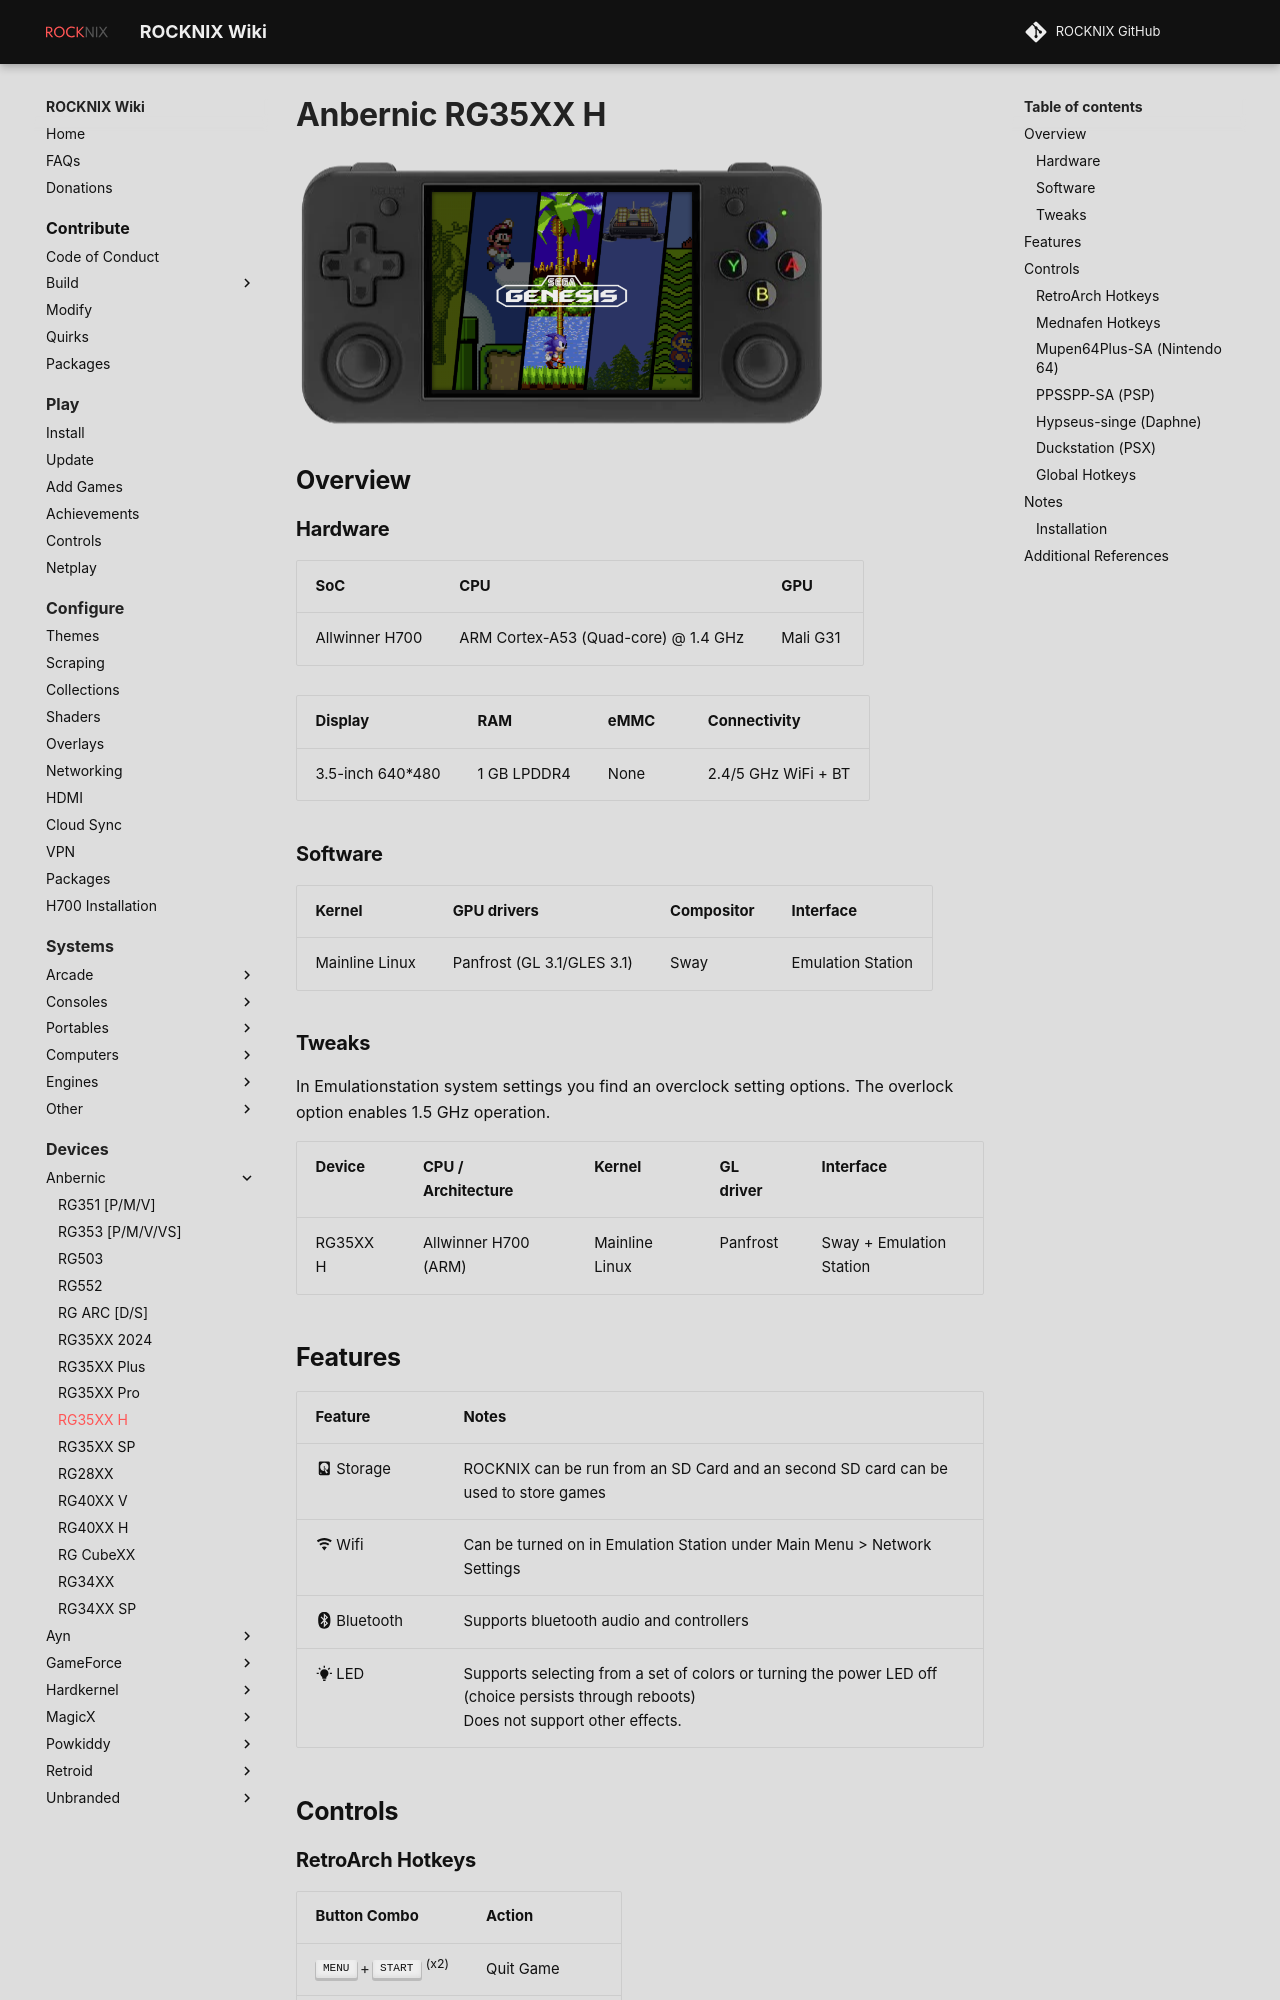

repository: stolen/rocknix.org · page: devices/anbernic/rg35xx-h/index.html · generator: mkdocs

# Anbernic RG35XX H

![](../../_inc/images/devices/anbernic-rg35xxh.png){ .off-glb }

## Overview
{%set hw_display = '3.5-inch 640*480' %}
{%set hw_emmc = 'None' %}
{%set hw_connectivity = '2.4/5 GHz WiFi + BT' %}
{%set hw_ram = '1 GB LPDDR4' %}
{% include "platforms/h700.md" %}

| Device | CPU / Architecture | Kernel | GL driver | Interface |
| -- | -- | -- | -- | -- |
| RG35XX H | Allwinner H700 (ARM) | Mainline Linux | Panfrost | Sway + Emulation Station |
